Photos from the image-classification dataset "processed" in the GitHub repository siddhartharora10/corrosion-spatiotemporal-benchmark. Its 4 classes are: mild, moderate, no corrosion, severe.

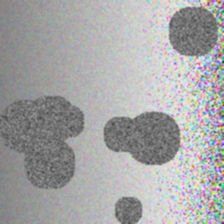
Label: mild

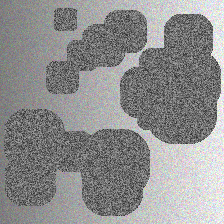
Label: moderate

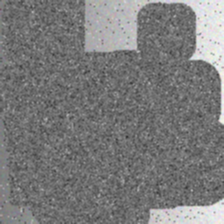
Label: severe

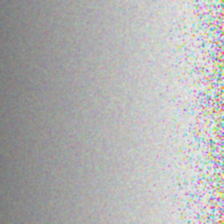
Label: no corrosion

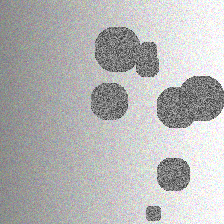
Label: mild

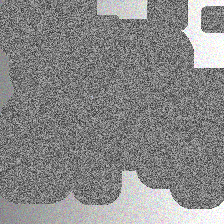
Label: moderate
